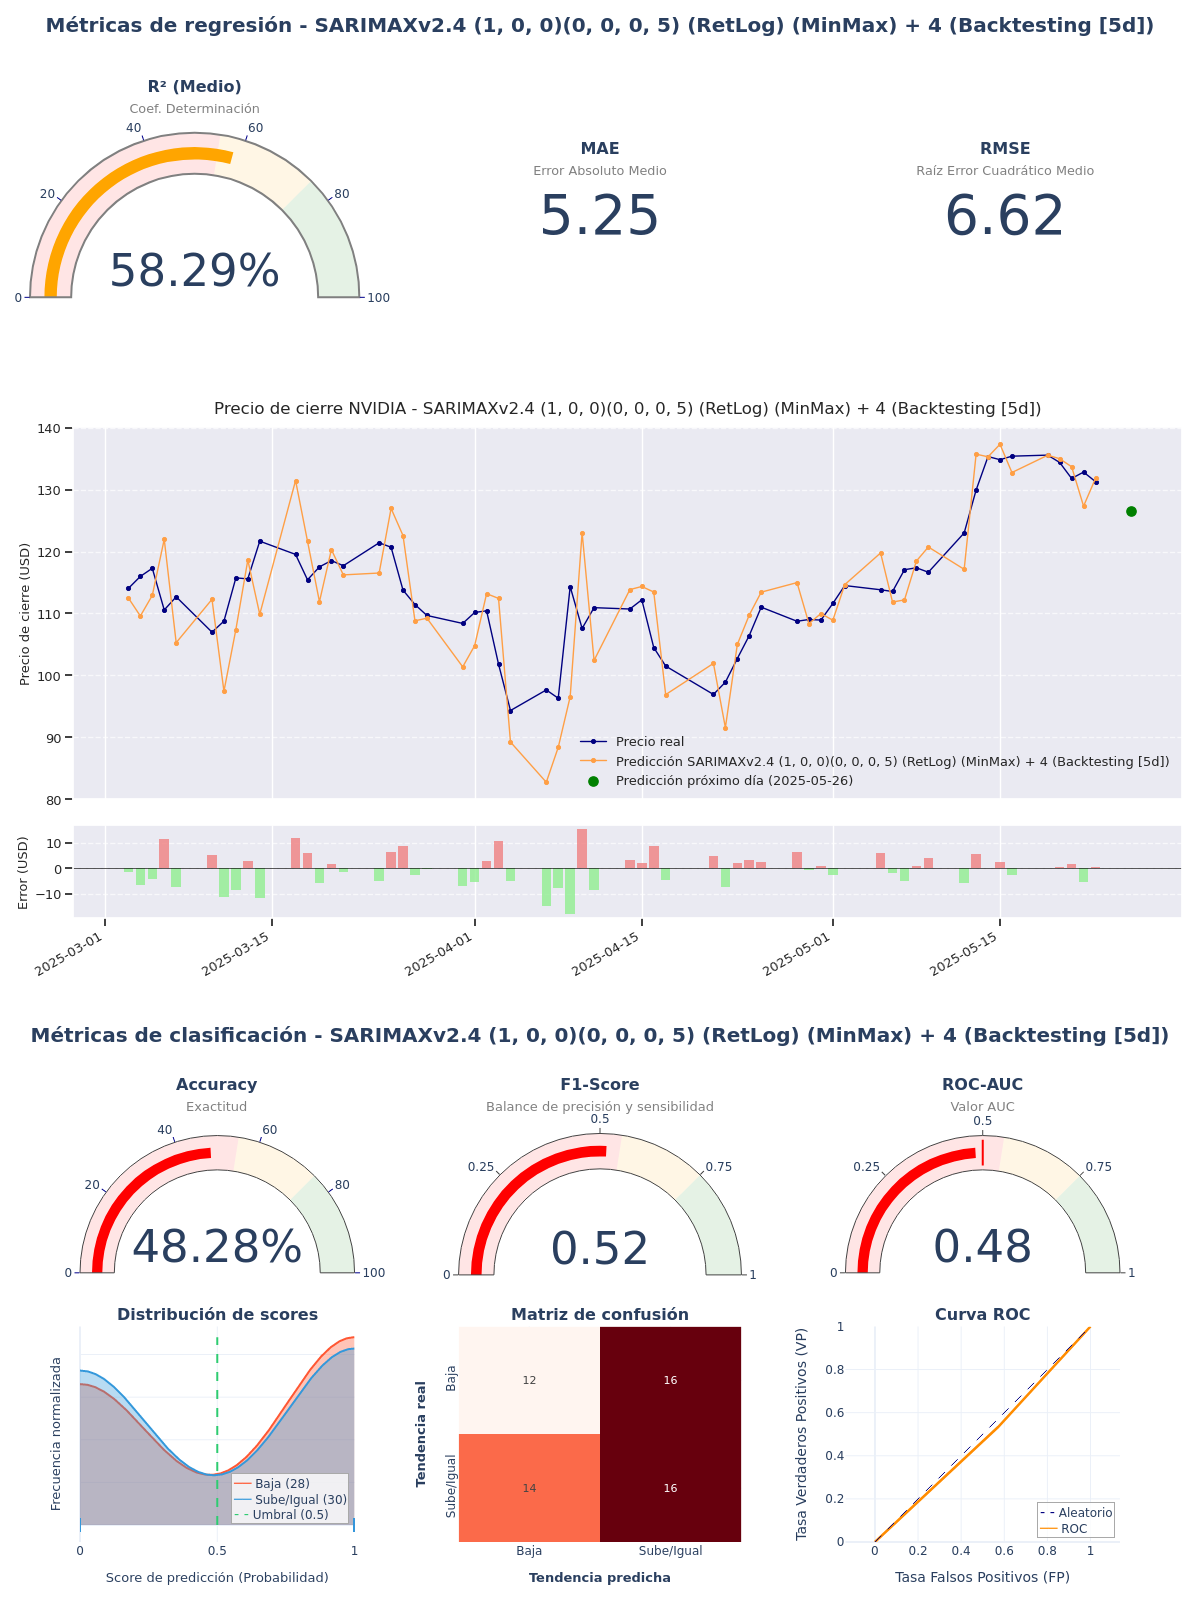

Source data for this figure (header and first rows):
model_title; model_hash; r2; mae; rmse; accuracy; f1_score; roc_auc; irb_regr; irb_clas; irb_total
SARIMAXv2.4 (1, 0, 0)(0, 0, 0, 5) (RetLo…; d1ec3293; 0,5829; 5,249; 6,6231; 0,4828; 0,5161; 0,481; 0,6785; 0,9384; 0,8215
